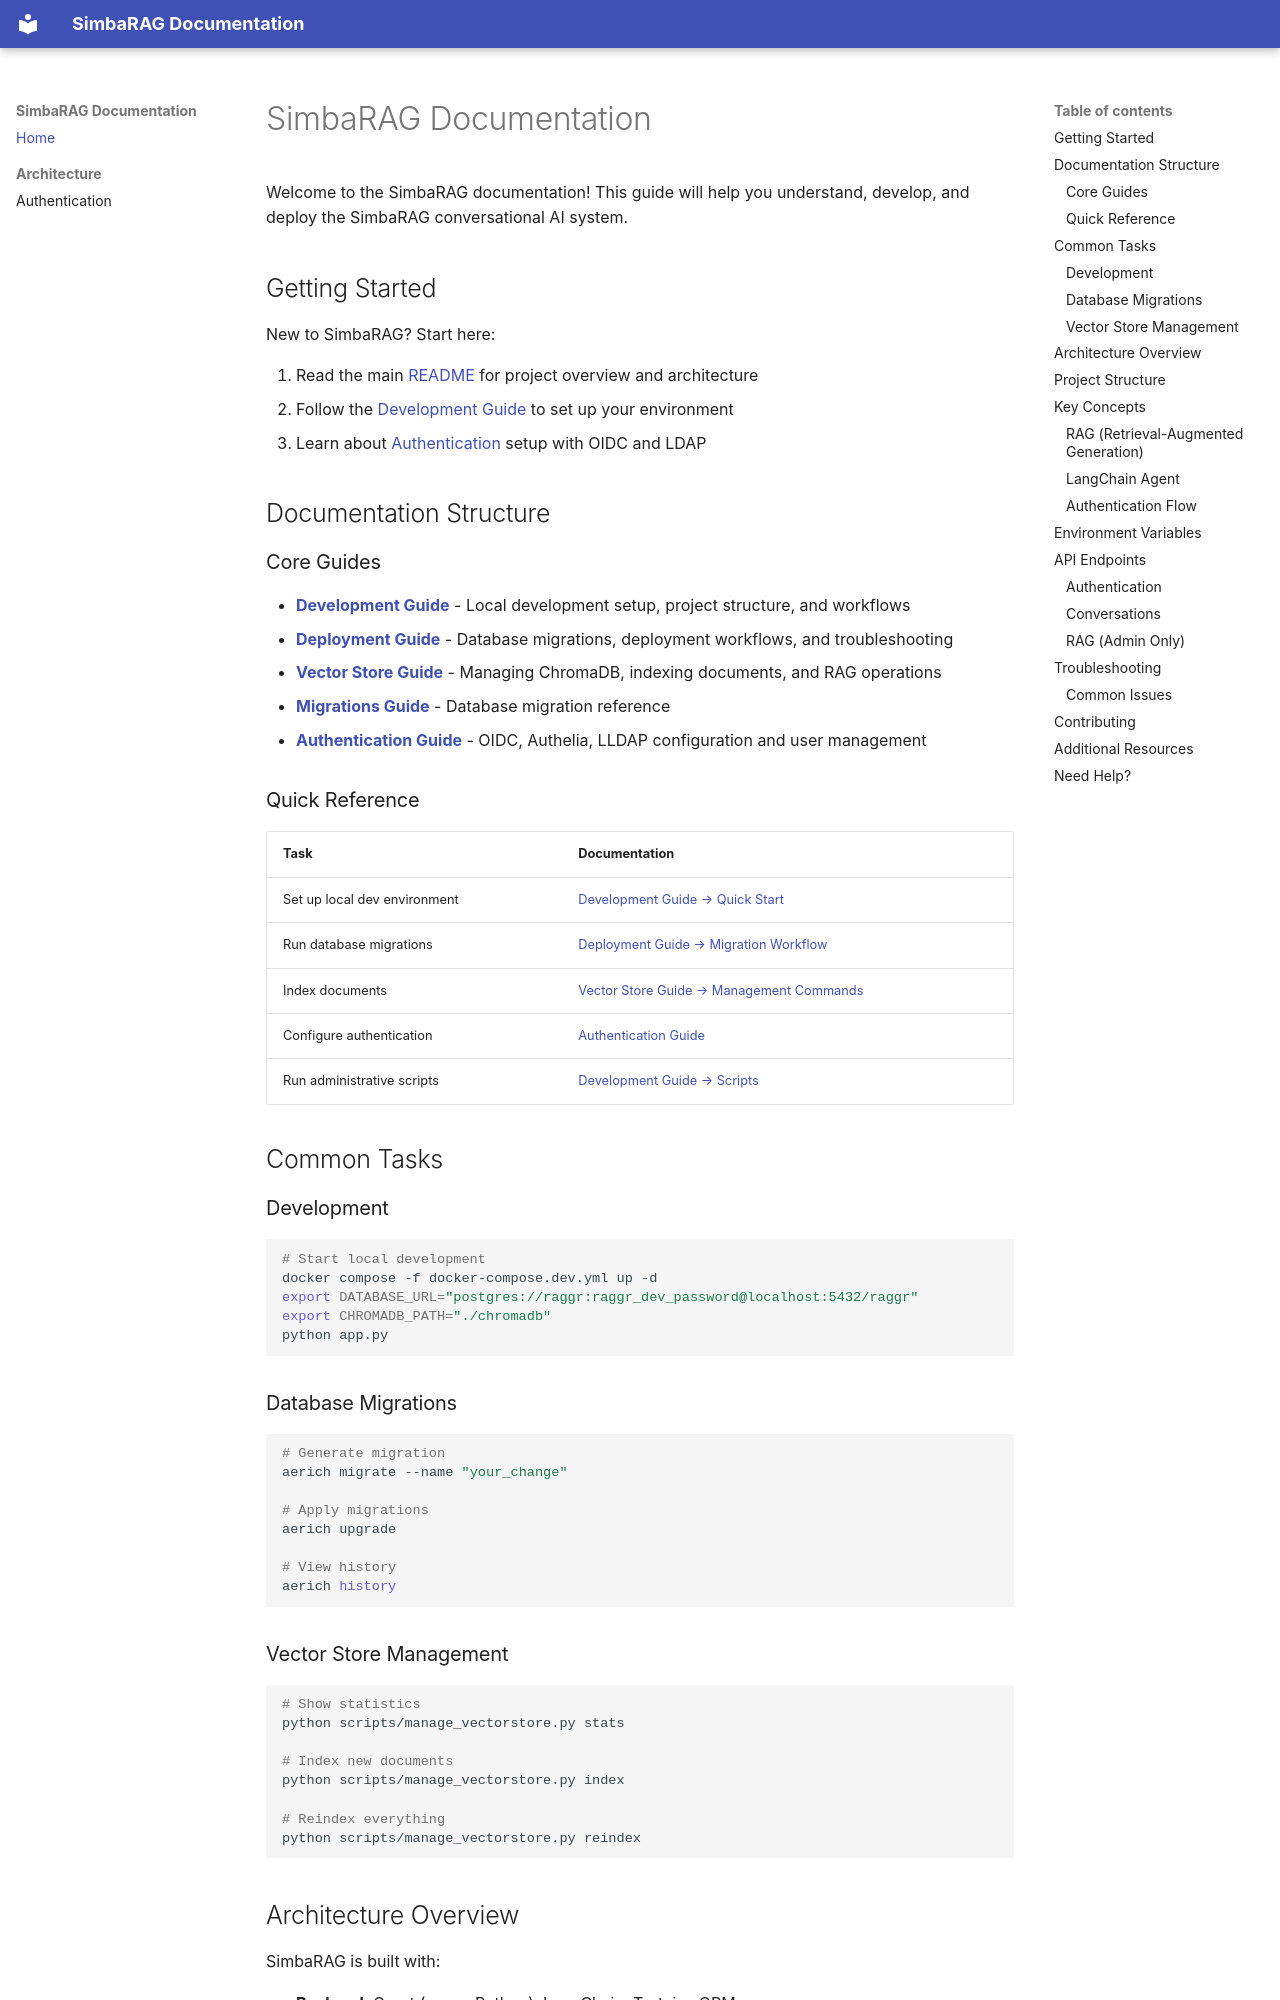

repository: fatcat2/simbarag · page: index.html · generator: mkdocs

# SimbaRAG Documentation

Welcome to the SimbaRAG documentation! This guide will help you understand, develop, and deploy the SimbaRAG conversational AI system.

## Getting Started

New to SimbaRAG? Start here:

1. Read the main [README](../README.md) for project overview and architecture
2. Follow the [Development Guide](development.md) to set up your environment
3. Learn about [Authentication](authentication.md) setup with OIDC and LDAP

## Documentation Structure

### Core Guides

- **[Development Guide](development.md)** - Local development setup, project structure, and workflows
- **[Deployment Guide](deployment.md)** - Database migrations, deployment workflows, and troubleshooting
- **[Vector Store Guide](VECTORSTORE.md)** - Managing ChromaDB, indexing documents, and RAG operations
- **[Migrations Guide](MIGRATIONS.md)** - Database migration reference
- **[Authentication Guide](authentication.md)** - OIDC, Authelia, LLDAP configuration and user management

### Quick Reference

| Task | Documentation |
|------|---------------|
| Set up local dev environment | [Development Guide → Quick Start](development.md#quick-start) |
| Run database migrations | [Deployment Guide → Migration Workflow](deployment.md#migration-workflow) |
| Index documents | [Vector Store Guide → Management Commands](VECTORSTORE.md#management-commands) |
| Configure authentication | [Authentication Guide](authentication.md) |
| Run administrative scripts | [Development Guide → Scripts](development.md#scripts) |

## Common Tasks

### Development

```bash
# Start local development
docker compose -f docker-compose.dev.yml up -d
export DATABASE_URL="postgres://raggr:raggr_dev_password@localhost:5432/raggr"
export CHROMADB_PATH="./chromadb"
python app.py
```

### Database Migrations

```bash
# Generate migration
aerich migrate --name "your_change"

# Apply migrations
aerich upgrade

# View history
aerich history
```

### Vector Store Management

```bash
# Show statistics
python scripts/manage_vectorstore.py stats

# Index new documents
python scripts/manage_vectorstore.py index

# Reindex everything
python scripts/manage_vectorstore.py reindex
```
